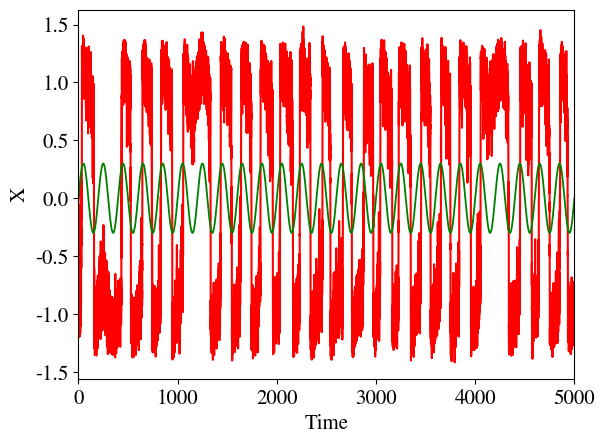
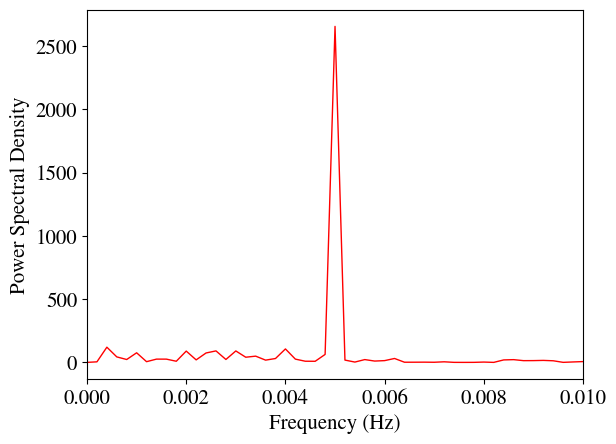

These figures' Python source, in order:
# Program to numerically integrate the dynamics of a particle in a double-well potential and plot the trajectory and the power spectrum.

import numpy
from matplotlib import pyplot as plt
from matplotlib import mlab
import scipy.integrate
import scipy.signal
import math
import sys

dt = 0.1
T = 5000
sampling_rate = 1/dt
t = numpy.arange(0, T, dt)
N = len(t)
A = 0.3
v0 = 0.005
sigma = 0.8
noise = numpy.random.normal(0.0, sigma, N)

def climate(x, time, A, v0, n):
	#print(x, time, A, v0, n)
	x_dot = x - x**3 + A*math.sin(2*math.pi*v0*time) + n
	#print(x_dot)
	#input("")
	return x_dot

# Fourth order Runge-Kutta integrator
def integrate_RK(X):
	for i in range(N-1):
		k1 = dt*climate(X[i], t[i], A, v0, noise[i])
		k2 = dt*climate(X[i]+0.5*k1, t[i]+0.5*dt, A, v0, noise[i])
		k3 = dt*climate(X[i]+0.5*k2, t[i]+0.5*dt, A, v0, noise[i])
		k4 = dt*climate(X[i]+k3, t[i]+dt, A, v0, noise[i])
		X[i+1] = X[i] + (1/6)*(k1 + 2*k2 + 2*k3 + k4)
		#print(X[i+1], t[i+1]) 
		#input("")
	return X

X = numpy.zeros(N)
X[0] = 0.0
X = integrate_RK(X)

freqs, P_xx = scipy.signal.periodogram(X, sampling_rate, scaling='density')


# Plot trajectory
plt.rc('font', family='STIXGeneral', size=15)
plt.rc('xtick')
plt.rc('ytick')
plt.figure()
plt.plot(t, X, color='red', linewidth=1.5)
plt.plot(t, A*numpy.sin(2*math.pi*v0*t), color='green', linewidth=1.3)
plt.xlabel('Time')
plt.ylabel('X')
plt.xlim(0, T)
plt.figure()
plt.plot(freqs, P_xx, color='red', linewidth=1.0)
plt.xlim(0, 2*v0)
plt.xlabel('Frequency (Hz)')
plt.ylabel('Power Spectral Density')
plt.show()